pico-8 play session: no input (idle), after a click and taps of 🅾, ❎, 🅾+❎, 🅾 in the second before t = 0

[t = 1 s] idle ~1s (no d-pad/buttons)
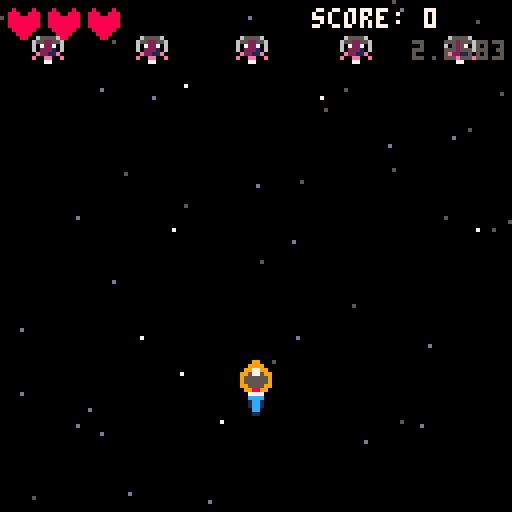
[t = 4 s] idle ~4s (no d-pad/buttons)
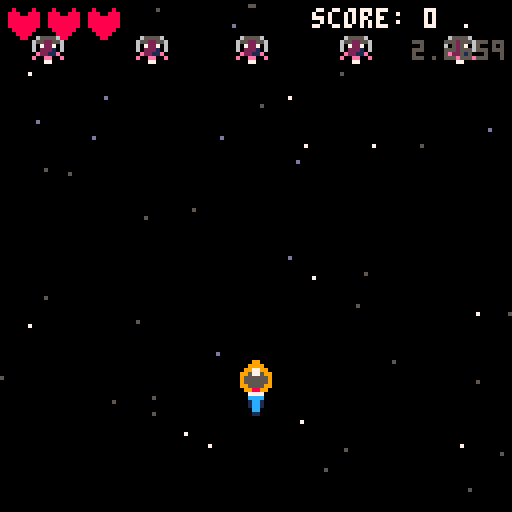
[t = 6 s] idle ~6s (no d-pad/buttons)
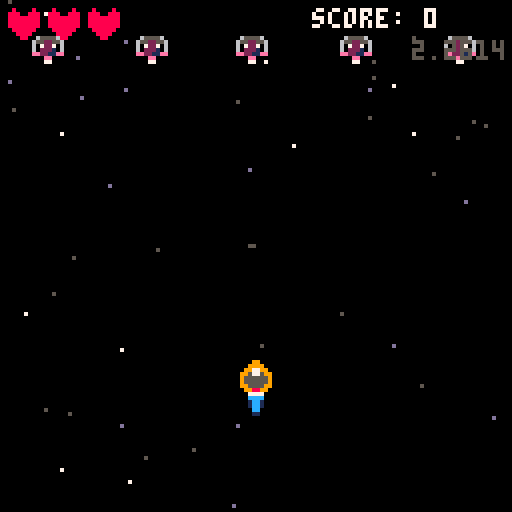
[t = 8 s] idle ~8s (no d-pad/buttons)
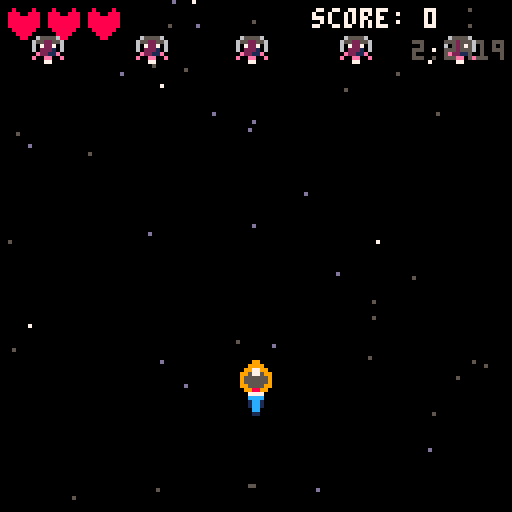

pico-8 cartridge
version 43
__lua__
-- utils
-- Function to draw blinking text
-- text: the string to display
-- x, y: position on screen
-- period: blink period in seconds (default 1.0)
-- clr: color of the text (optional)
function blink_text(text, x, y, period, clr)
  period = period or 1.0
  if t() % period < period * 0.5 then
    print(text, x, y, clr)
  end
end

-- game files
function initStarfield()
    starCount = 50
    stars = {}
    for i=1, starCount do
        add(stars, {x=flr(rnd(128)), y=flr(rnd(128)), speed=flr(rnd(3))+1})
    end
end

function updateStarfield()
    for s in all(stars) do
        s.y = s.y + s.speed
        if s.y > 128 then
            s.y = 0
            s.x = flr(rnd(128))
            s.speed = flr(rnd(3))+1
        end
    end
end

function drawStarfield()
    --  convert to for s in all(stars) do       
    for s in all(stars) do
        local clr = 7
        if s.speed == 2 then
            clr = 13
        elseif s.speed == 1 then
            clr = 5
        end
        pset(s.x, s.y, clr)
    end
end
function initProjectiles()
    projs = {}
end

function updateProjectiles()
  for p in all(projs) do
    p.x += p.dx
    p.y += p.dy
    addExplosion(p.x, p.y + rnd(10))
    if p.x < 0 or p.x > 128 or p.y < 0 or p.y > 128 then
      del(projs, p)
    end
  end
end

function drawProjectiles()
    for p in all(projs) do
        spr(3, p.x, p.y)
    end
end

function addProjectile(x, y, dx, dy)
    -- add projectile
    add(projs, {x = x, y = y, dx = dx, dy = dy})
end
function initExplosions()
   exps = {} 
end

function updateExplosions()
  for e in all(exps) do
    if e.frame < 3 then
        e.frame += 1
    else
        del(exps, e)
    end
  end
end

function drawExplosions()
  for e in all(exps) do
    spr(3 + e.frame, e.x, e.y)
  end
end

function addExplosion(x, y)
  add(exps, {x = x, y = y, frame = 0})
end
function initPlayer()
    pX = 60
    pY = 90
    speed = 2
    frameCount = 1
    currSpr = 0
    fireCd = 0
    fireRate = 5
    fireSpeed = 6
    flash = 0
    boosterFrame = 0
end

function updatePlayer()
    if btn(0) then pX -= speed end
    if btn(1) then pX += speed end
    if btn(2) then pY -= speed end
    if btn(3) then pY += speed end
    
    pX = min(max(pX, 0), 128 - 8)
    pY = min(max(pY, 0), 128 - 8)

    -- sprite
    currSpr = 0
    if btn(0) then 
        currSpr = 1
    elseif btn(1) then
        currSpr = 2
    end

    -- animate flash
    if flash > 0 then
        flash -= 2
    end

    -- animate booster
    boosterFrame = (boosterFrame + 1) % 2

    --  FIRING CHECKS
    if btn(4) and fireCd == 0 then
        addProjectile(pX, pY -4, 0, -1*fireSpeed)
        sfx(0)
        flash = 6
        fireCd = fireRate
    end

    fireCd = max(0, fireCd - 1)
end

function drawPlayer()
    spr(currSpr, pX, pY)

    -- flash
    if(flash > 0) then
        circfill(pX + 4, pY - 2, flash, 7)
    end

    -- boster
    spr(7 + boosterFrame, pX, pY + 6)
end
enemy_sprs = {13,14,15}

function initEnemies()
    enemies = {}
    for i=1,5 do
        add(enemies,{x=flr((i-0.5)*25.6)-4,y=8,hp=30,frame=0,anim_t=0})
    end
end

function updateEnemies()
    for e in all(enemies) do
        e.anim_t+=1
        if e.anim_t>=8 then
            e.anim_t=0
            e.frame=(e.frame+1)%3
        end
    end
end

function drawEnemies()
    for e in all(enemies) do
        spr(enemy_sprs[e.frame+1],e.x,e.y)
    end
end

function initUi()
   score = 0
   health = 3
   score_popups = {}
end

function addScorePopup(x, y)
    add(score_popups, {x=x, y=y, life=30})
end

function updateUi()
    for p in all(score_popups) do
        p.y -= 0.25
        p.life -= 1
        if p.life <= 0 then del(score_popups, p) end
    end
end

function drawUi()
    print("score: "..score, 78, 2, 7)
    for i=1, health do
        spr(10, 2 + (i-1)*10, 2)
    end
    for i=health+1, 3 do
        spr(9, 2 + (i-1)*10, 2)
    end
    for p in all(score_popups) do
        print("+100", p.x, p.y, p.life%8<4 and 10 or 9)
    end
end


-- main menu
function initMenu()
   btnPressed = false
   minusY = 0
end

function updateMenu()
   if(btn(4)) then
       btnPressed = true
   end

   if btnPressed then
        if minusY < 45 then
            minusY += 2
        else
            minusY += 1
        end
   end

   --if the player has fully moved up, switch to game mode
   if minusY > 70 then
       mode = "game"
   end
end

function drawMenu()
    local titleY = 50 - minusY
    print("burned out", 40, titleY, 7)
    if btnPressed then
        local targetPY = max(160 - minusY, pY)
        spr(0, pX, targetPY)
        spr(7 + boosterFrame, pX, targetPY + 6)
    else
        blink_text("press ❎ to start", 28, 70, 0.5, 8)
    end
    
end

-- main entry point
function _init()
    mode = "menu"
    initMenu()
    initStarfield()
    initProjectiles()
    initPlayer()
    initExplosions()
    initUi()
    initEnemies()
end


function _update()
    if mode == "menu" then
        updateStarfield()
        updateMenu()
    elseif mode == "game" then
        updateStarfield()
        updateProjectiles()
        updatePlayer()
        updateEnemies()
        updateExplosions()
        updateUi()
    end
end

function _draw()
    cls()
    if mode == "menu" then
        drawStarfield()
        drawMenu()
    elseif mode == "game" then
        drawStarfield()
        drawProjectiles()
        drawPlayer()
        drawEnemies()
        drawExplosions()
        drawUi()
        print(stat(1)*100,103,10,5)
    end
    
end
__gfx__
000990000009900000099000000aa000000000000000000000555500000000000000000008000080080000800000000000000000000000000000000005666650
00999900009999000099990000077000000000000066660005000050000000000000000080800808888008880000000000000000065555600655556056621665
09977990097799000099779000a77a00000770000600006050000005007777000777777080088008888888880000000000000000655225566552255650721705
99577599097759900095779009a77a9000777700060000605000000500cccc000cccccc0800000088888888800000000000000006072270660722706e022110e
95555559095555900955559009a77a90007777000600006050000005001cc100001111008000000888888888000000000000000060222106602221060e2222e0
95555559095555900955559000affa00000770000600006050000005001cc10000011000080000800888888000000000000000000e2211e0ee2211ee000ee000
995555990055590000955900000ff000000000000066660005000050000cc0000000000000800800008888000000000000000000e00ee00e000ee00000077000
09988990000880000008800000000000000000000000000000555500000110000000000000088000000880000000000000000000000770000007700000000000
00000000000000000000000000000000000000000000000000000000000000000000000000000000000000000000000000000000001551000015510000155100
00000000000000000000000000000000000000000000000000000000000000000000000000000000000000000000000000000000015665100156651001566510
00000000000000000000000000000000000000000000000000000000000000000000000000000000000000000000000000000000156776511567765115677651
00000000000000000000000000000000000000000000000000000000000000000000000000000000000000000000000000000000567cc76556799765567aa765
00000000000000000000000000000000000000000000000000000000000000000000000000000000000000000000000000000000567cc76556799765567aa765
00000000000000000000000000000000000000000000000000000000000000000000000000000000000000000000000000000000156776511567765115677651
00000000000000000000000000000000000000000000000000000000000000000000000000000000000000000000000000000000015665100156651001566510
00000000000000000000000000000000000000000000000000000000000000000000000000000000000000000000000000000000001551000015510000155100
